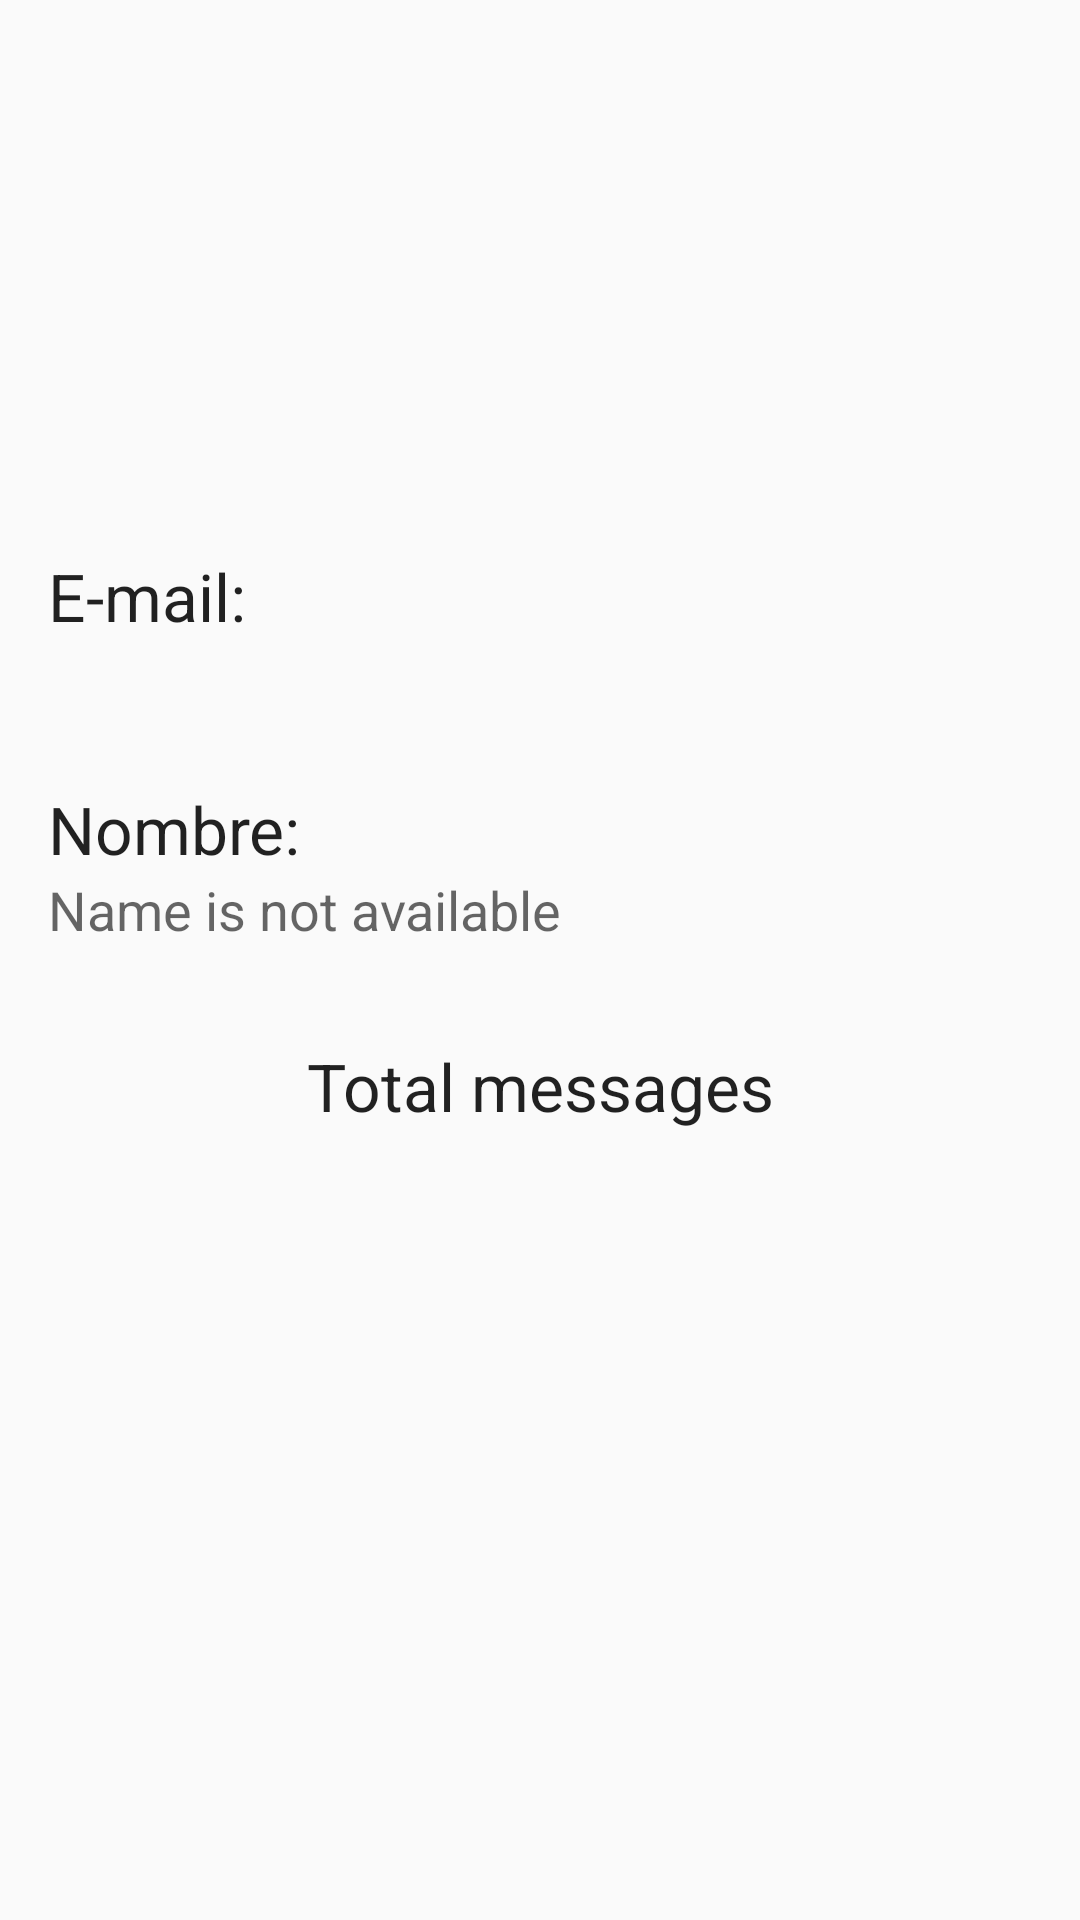

Android layout source for this screen:
<!-- AndroidManifest.xml: application theme AppTheme -->
<!-- res/layout/fragment_info.xml -->
<?xml version="1.0" encoding="utf-8"?>
<androidx.constraintlayout.widget.ConstraintLayout xmlns:android="http://schemas.android.com/apk/res/android"
    xmlns:app="http://schemas.android.com/apk/res-auto"
    xmlns:tools="http://schemas.android.com/tools"
    android:layout_width="match_parent"
    android:layout_height="match_parent"
    tools:context=".fragments.InfoFragment">


    <TextView
        android:id="@+id/textViewInfoemail"
        android:layout_width="0dp"
        android:layout_height="wrap_content"
        android:layout_marginStart="16dp"
        android:layout_marginEnd="16dp"
        android:textAppearance="@style/TextAppearance.AppCompat.Medium"
        app:layout_constraintEnd_toEndOf="parent"
        app:layout_constraintHorizontal_bias="0.0"
        app:layout_constraintStart_toStartOf="parent"
        app:layout_constraintTop_toBottomOf="@+id/textView"
        tools:text="@tools:sample/full_names" />

    <TextView
        android:id="@+id/textViewInfoName"
        android:layout_width="0dp"
        android:layout_height="wrap_content"
        android:layout_marginStart="16dp"
        android:layout_marginEnd="16dp"
        android:text="@string/info_no_name"
        android:textAppearance="@style/TextAppearance.AppCompat.Medium"
        app:layout_constraintEnd_toEndOf="parent"
        app:layout_constraintHorizontal_bias="0.0"
        app:layout_constraintStart_toStartOf="parent"
        app:layout_constraintTop_toBottomOf="@+id/textView2" />

    <ImageView
        android:id="@+id/imageViewInfoAvatar"
        android:layout_width="120dp"
        android:layout_height="120dp"
        android:layout_marginTop="32dp"
        app:layout_constraintEnd_toEndOf="parent"
        app:layout_constraintStart_toStartOf="parent"
        app:layout_constraintTop_toTopOf="parent"
        tools:src="@tools:sample/avatars" />

    <TextView
        android:id="@+id/textViewInfoLabelChat"
        android:layout_width="0dp"
        android:layout_height="wrap_content"
        android:layout_marginStart="16dp"
        android:layout_marginTop="32dp"
        android:layout_marginEnd="16dp"
        android:text="@string/info_label_messages"
        android:textAlignment="center"
        android:textAppearance="@style/TextAppearance.AppCompat.Large"
        app:layout_constraintEnd_toEndOf="parent"
        app:layout_constraintStart_toStartOf="parent"
        app:layout_constraintTop_toBottomOf="@+id/textViewInfoName" />

    <TextView
        android:id="@+id/textViewInfoTotalMsg"
        android:layout_width="0dp"
        android:layout_height="wrap_content"
        android:layout_marginStart="16dp"
        android:layout_marginEnd="16dp"
        android:textAlignment="center"
        android:textAppearance="@style/TextAppearance.AppCompat.Medium"
        android:textStyle="italic"
        app:layout_constraintEnd_toEndOf="parent"
        app:layout_constraintHorizontal_bias="1.0"
        app:layout_constraintStart_toStartOf="parent"
        app:layout_constraintTop_toBottomOf="@+id/textViewInfoLabelChat"
        tools:text="@tools:sample/us_zipcodes" />

    <TextView
        android:id="@+id/textView"
        android:layout_width="0dp"
        android:layout_height="wrap_content"
        android:layout_marginStart="16dp"
        android:layout_marginTop="32dp"
        android:layout_marginEnd="16dp"
        android:text="@string/mail"
        android:textAppearance="@style/TextAppearance.AppCompat.Large"
        app:layout_constraintEnd_toEndOf="parent"
        app:layout_constraintStart_toStartOf="parent"
        app:layout_constraintTop_toBottomOf="@+id/imageViewInfoAvatar" />

    <TextView
        android:id="@+id/textView2"
        android:layout_width="0dp"
        android:layout_height="wrap_content"
        android:layout_marginStart="16dp"
        android:layout_marginTop="24dp"
        android:layout_marginEnd="16dp"
        android:text="@string/name"
        android:textAppearance="@style/TextAppearance.AppCompat.Large"
        app:layout_constraintEnd_toEndOf="parent"
        app:layout_constraintStart_toStartOf="parent"
        app:layout_constraintTop_toBottomOf="@+id/textViewInfoemail" />
</androidx.constraintlayout.widget.ConstraintLayout>
<!-- resources referenced by this layout -->
<resources>
  <string name="info_label_messages">Total messages</string>
  <string name="info_no_name">Name is not available</string>
  <string name="mail">E-mail:</string>
  <string name="name">Nombre:</string>
  <style name="AppTheme" parent="Theme.AppCompat.DayNight.NoActionBar">
          
          <item name="colorPrimary">@color/colorPrimary</item>
          <item name="colorPrimaryDark">@color/colorPrimaryDark</item>
          <item name="colorAccent">@color/colorAccent</item>
  
          <item name="android:editTextColor">@color/colorPrimaryText</item>
          <item name="android:textColorHint">@color/colorSecondaryText</item>
  
          <item name="android:windowNoTitle">true</item>
      </style>
  <color name="colorPrimary">#36414E</color>
  <color name="colorPrimaryDark">#262E37</color>
  <color name="colorAccent">#4797AB</color>
  <color name="colorPrimaryText">#FFFFFF</color>
  <color name="colorSecondaryText">#bdbdbd</color>
</resources>
